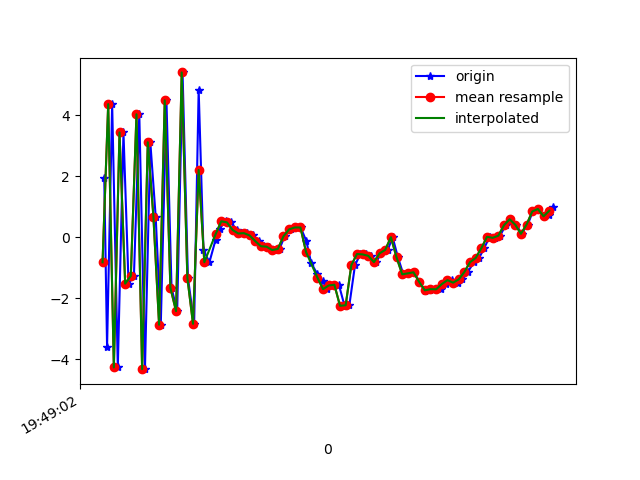

Data behind this chart, as committed beside it:
1617738542186, 434178814474761, 1.950037, 0.833591, 8.125273
1617738542196, 434178833705531, -3.596, 0.08768, -6.331
1617738542214, 434178852936301, 4.373, 1.611, 4.575
1617738542234, 434178872167071, -4.277, 0.1993, 0.3506
1617738542254, 434178891397841, 3.444, 1.57, -3.591
1617738542272, 434178910628611, -1.525, 0.8678, 7.641
1617738542291, 434178929859381, -1.27, 0.7657, -7.428
1617738542310, 434178949090151, 4.039, 1.822, 6.249
1617738542330, 434178968320921, -4.333, 0.1929, -0.5188
1617738542349, 434178987551691, 3.121, 1.53, -4.282
1617738542368, 434179006782461, 0.6693, 1.164, 8.63
1617738542386, 434179026013231, -2.874, 0.2062, -5.436
1617738542406, 434179045244001, 4.499, 1.813, 0.03555
1617738542424, 434179064474771, -1.663, 0.6018, 7.3
1617738542444, 434179083705541, -2.427, 0.7729, -6.305
1617738542463, 434179103060734, 5.414, 1.726, 0.9263
1617738542482, 434179122291504, -1.327, 0.8686, 7.328
1617738542504, 434179141522274, -2.843, 0.7801, -6.286
1617738542520, 434179160753044, 4.845, 2, 0.2743
1617738542537, 434179179983814, -0.4223, 1.137, 7.487
1617738542558, 434179199214584, -0.8206, 1.063, 0.5641
1617738542580, 434179218445354, -0.07855, 1.043, 0.9569
1617738542594, 434179237676124, 0.2828, 1.234, 0.8686
1617738542615, 434179256906894, 0.5235, 1.144, 1.465
1617738542634, 434179276137664, 0.4889, 1.034, 1.493
1617738542655, 434179295368434, 0.2388, 1.06, 1.492
1617738542672, 434179314599204, 0.1238, 1.202, 1.166
1617738542691, 434179333829974, 0.1343, 1.11, 0.798
1617738542711, 434179353060744, 0.06011, 0.6974, 1.435
1617738542733, 434179372291514, -0.1256, 1.112, 1.45
1617738542750, 434179391522284, -0.2947, 1.963, 0.4121
1617738542768, 434179410753054, -0.3096, 2.193, -0.2529
1617738542787, 434179429983824, -0.4199, 2.244, -1.457
1617738542806, 434179449214594, -0.3843, 2.575, -2.787
1617738542824, 434179468445364, 0.0321, 2.818, -2.782
1617738542845, 434179487676134, 0.2597, 2.525, -2.759
1617738542864, 434179506906904, 0.3213, 3.621, -3.932
1617738542881, 434179526137674, 0.321, 4.648, -4.963
1617738542901, 434179545368444, -0.1323, 5.068, -5.428
1617738542918, 434179564599214, -0.8478, 4.3, -4.635
1617738542940, 434179583829984, -1.211, 3.315, -4.512
1617738542959, 434179603060754, -1.438, 2.379, -3.984
1617738542975, 434179622291524, -1.706, 1.049, -1.606
1617738542997, 434179641522294, -1.585, 0.6734, -1.794
1617738543016, 434179660753064, -1.56, 0.3396, -2.45
1617738543036, 434179679983834, -2.252, -2.348, 1.334
1617738543053, 434179699214604, -2.234, -3.343, 5.383
1617738543073, 434179718445374, -0.9178, 0.4689, 5.944
1617738543092, 434179737676144, -0.5505, 0.9809, 6.063
1617738543112, 434179756906914, -0.5637, -0.4903, 9.137
1617738543129, 434179776137684, -0.6109, -0.7209, 10.39
1617738543148, 434179795368454, -0.8183, 0.09659, 9.415
1617738543165, 434179814599224, -0.5285, 0.1323, 8.442
1617738543189, 434179833829994, -0.4134, 0.1338, 8.518
1617738543206, 434179853060764, 0.002089, -0.2595, 8.166
1617738543225, 434179872291534, -0.6625, 0.1237, 7.562
1617738543244, 434179891522304, -1.218, 0.4578, 6.163
1617738543263, 434179910753074, -1.185, 0.5142, 4.845
1617738543282, 434179929983844, -1.151, 0.2037, 4.221
1617738543301, 434179949214614, -1.467, -0.5029, 3.305
1617738543320, 434179968445384, -1.753, -1.135, 2.571
... 24 more rows
